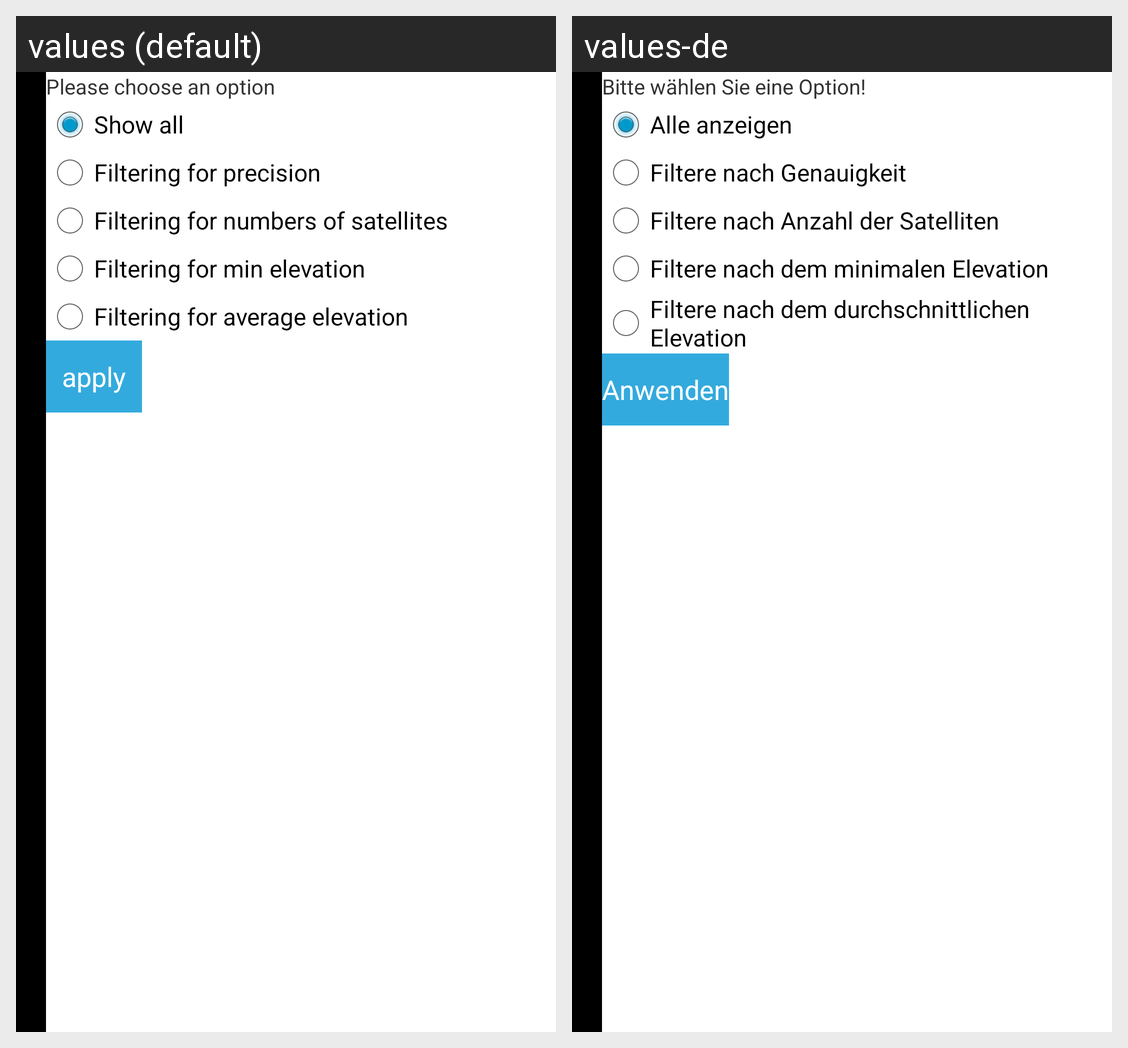

This grid shows one Android layout under two languages. Give, for every string resource on the screen, its name, the default text and each shown locale's text.
Android screen res/layout/element_filter.xml rendered under 2 locales, left to right: values (default), values-de. Device: Nexus 5 (rendered at 1080×1920; each locale shown at half size, 540×960, under a caption strip naming it); theme android:Theme.Holo.Light.
Strings drawn on this screen, with the default value and each locale's value (text and hints the layout hard-codes, and strings that could not be matched under every locale, appear in the picture but are not listed):

filterIntro
  values: Please choose an option
  values-de: Bitte wählen Sie eine Option!

radioNone
  values: Show all
  values-de: Alle anzeigen

radioDelta
  values: Filtering for precision
  values-de: Filtere nach Genauigkeit

radioSatCount
  values: Filtering for numbers of satellites
  values-de: Filtere nach Anzahl der Satelliten

radioMinElevation
  values: Filtering for min elevation
  values-de: Filtere nach dem minimalen Elevation

radioAverageElevation
  values: Filtering for average elevation
  values-de: Filtere nach dem durchschnittlichen Elevation

filterDo
  values: apply
  values-de: Anwenden
